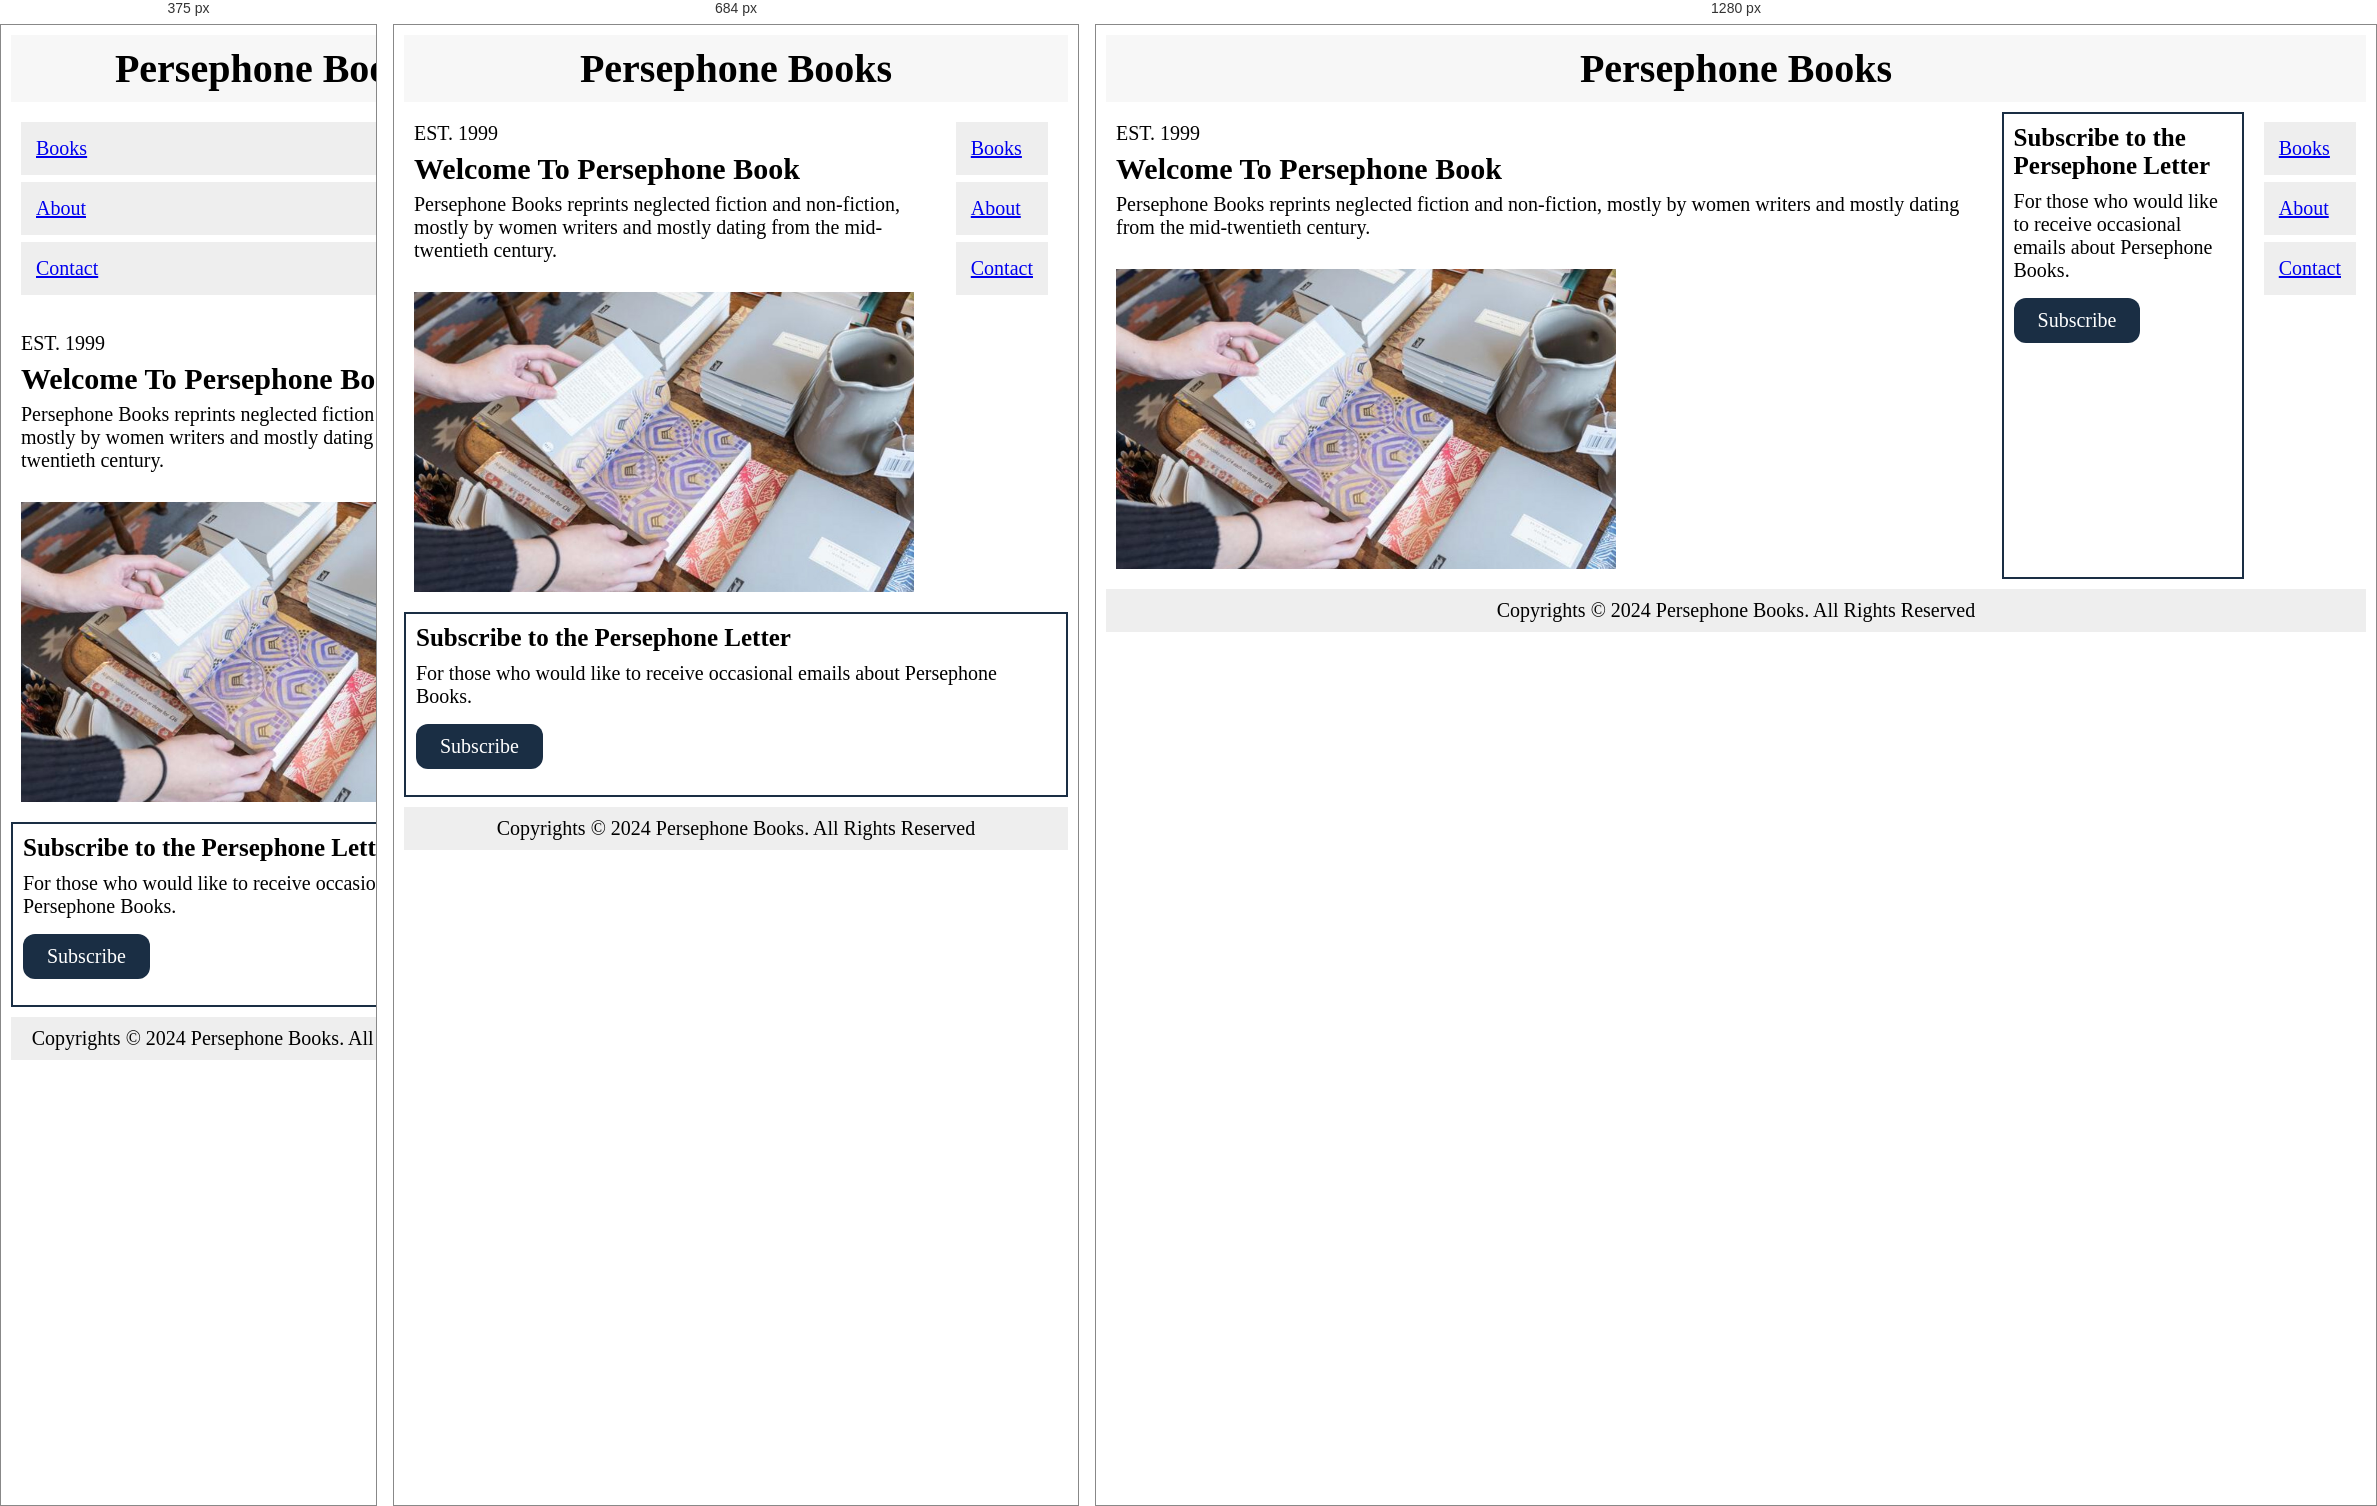
Rendered at 375 px, 684 px and 1280 px, left to right.

<!-- file: test.html -->
<html></html>
<head>
<meta name="viewport" content="width=device-width, initial-scale=1.0">
    <meta charset="utf-8">
    <link rel="stylesheet" type="text/css" href="/css/test.css" media="screen">
</head>
<body>

<div class="grid-container">

  <div class="navbar"><h1>Persephone Books</h1></div>

  <div class="intro">
    <p>EST. 1999</p>
    <h1>Welcome To Persephone Book</h1>
    <p>Persephone Books reprints neglected fiction and non-fiction, mostly by women writers and mostly dating from the mid-twentieth century.</p>
    <br>
    <img src="/media/cover.jpg" alt="cover" width="500" height="300">
  </div>  

  <div class="subscribe">
    <h2>Subscribe to the Persephone Letter</h2>
    <p>For those who would like to receive occasional emails about Persephone Books.</p>
    <a href="contact.html" class="button">Subscribe</a>
  </div>

  <div class="menu">
    <ul>
      <li><a href="testbooks.html">Books</a></li>
      <li><a href="testabout.html">About</a></li>
      <li><a href="testcontact.html">Contact</a></li>
    </ul>
</div>

  <div class="footer"><p>Copyrights © 2024 Persephone Books. All Rights Reserved</p></div>
  
</div>

</body>
</html>

/* @media block from test.css */
@media only screen and (max-width: 600px) {
    .navbar {grid-area: 1 / span 6;}
    .menu {grid-area: 2 / span 6;}
    .intro {grid-area: 3 / span 6;}
    .subscribe {grid-area: 4 / span 6;}
    .footer {grid-area: 5 / span 6;}
  }

/* @media block from test.css */
@media only screen and (min-width: 600px) {
    .navbar {grid-area: 1 / span 6;}
    .menu {grid-area: 2 / span 1;}
    .intro {grid-area: 2 / span 4;}
    .subscribe {grid-area: 3 / span 6;}
    .footer {grid-area: 4 / span 6;}
  }

/* @media block from test.css */
@media only screen and (min-width: 768px) {
    .navbar {grid-area: 1 / span 6;}
    .menu {grid-area: 2 / span 1;}
    .intro {grid-area: 2 / span 4;}
    .subscribe {grid-area: 2 / span 1;}
    .footer {grid-area: 3 / span 6;}
  }